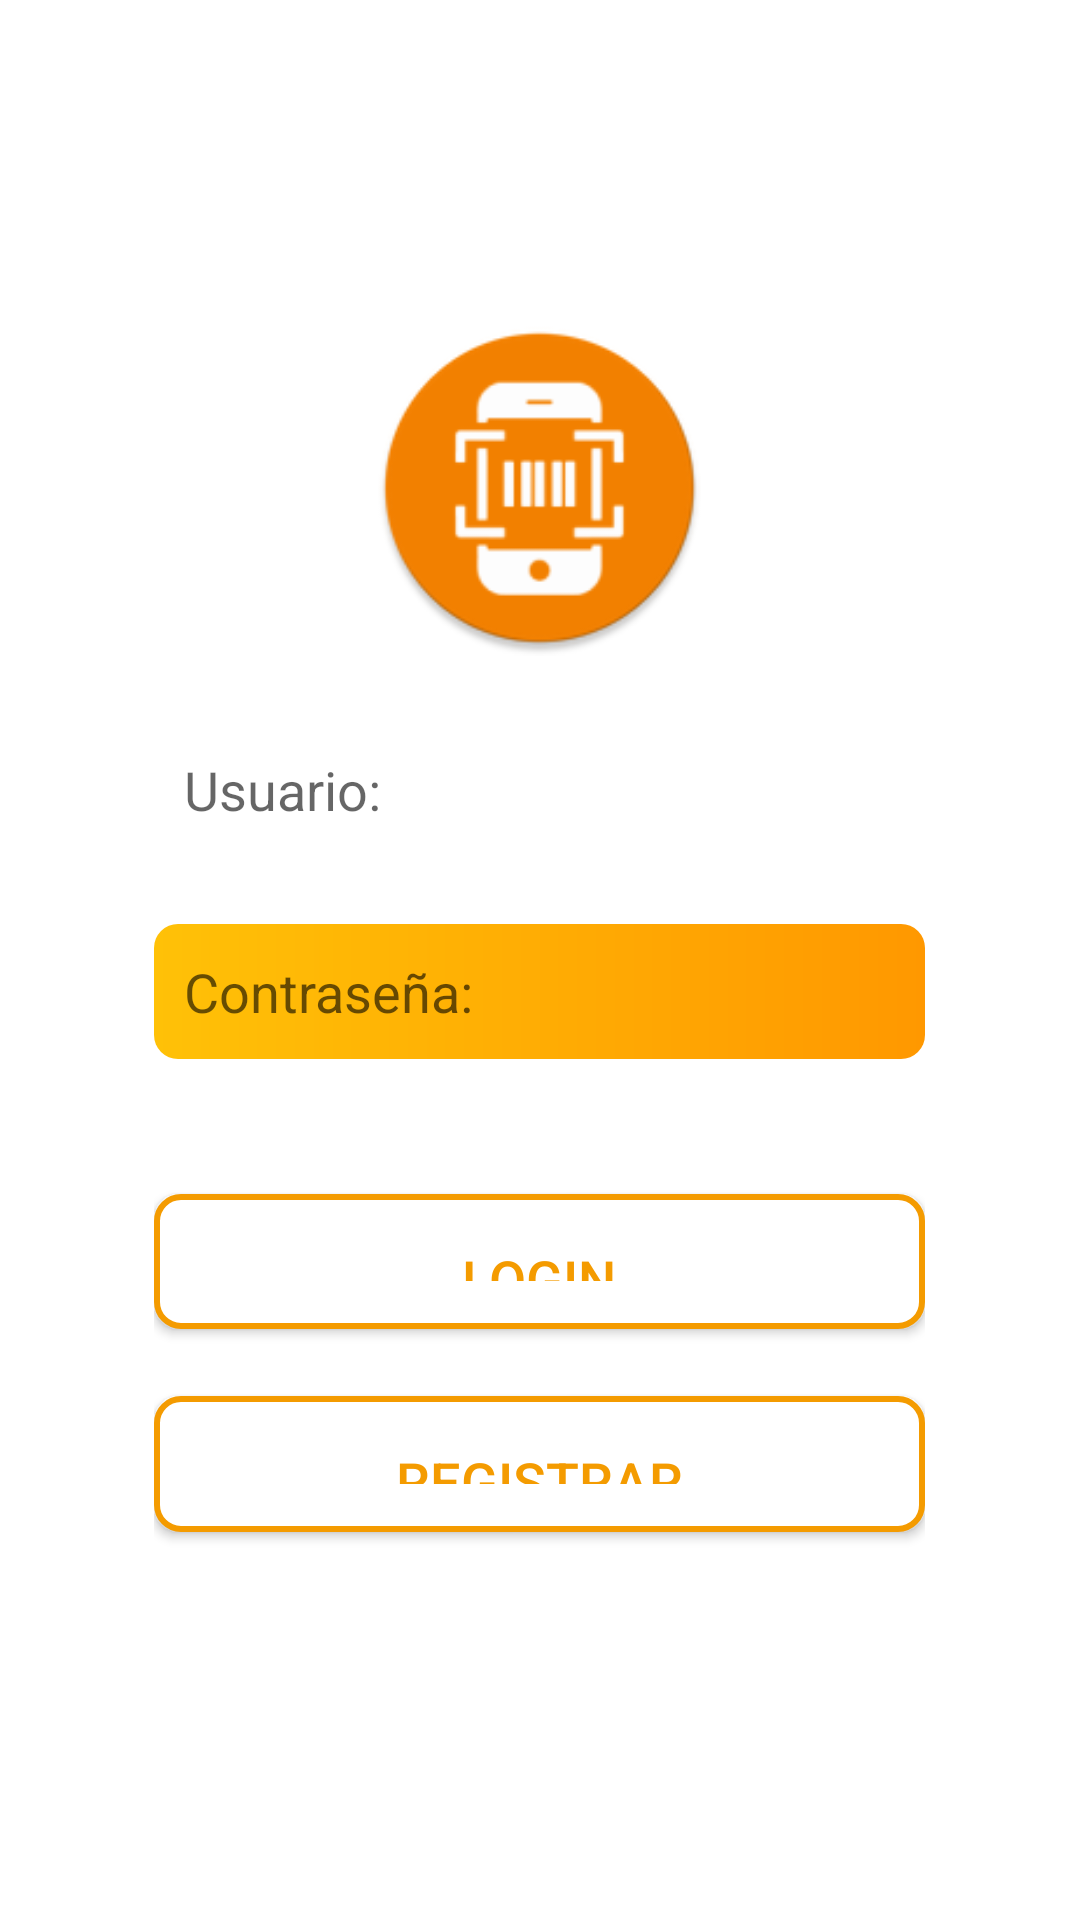

Reconstruct the res/layout file that produces this screen, plus the resources it refers to.
<!-- AndroidManifest.xml: application theme Theme.Easycom -->
<!-- res/layout/fragment_login.xml -->
<?xml version="1.0" encoding="utf-8"?>
<androidx.constraintlayout.widget.ConstraintLayout xmlns:android="http://schemas.android.com/apk/res/android"
    xmlns:app="http://schemas.android.com/apk/res-auto"
    xmlns:tools="http://schemas.android.com/tools"
    android:layout_width="match_parent"
    android:layout_height="match_parent">

    <LinearLayout
        android:layout_width="match_parent"
        android:layout_height="match_parent"
        android:orientation="vertical"
        app:layout_constraintBottom_toBottomOf="parent"
        app:layout_constraintEnd_toEndOf="parent"
        app:layout_constraintStart_toStartOf="parent"
        app:layout_constraintTop_toTopOf="parent">

        <Space
            android:layout_width="match_parent"
            android:layout_weight="1"
            android:layout_height="0dp"/>

        <LinearLayout
            android:layout_width="match_parent"
            android:layout_height="0dp"
            android:layout_weight="4"
            android:orientation="horizontal">

            <Space
                android:layout_width="0dp"
                android:layout_height="match_parent"
                android:layout_weight="1" />

            <LinearLayout
                android:layout_width="0dp"
                android:layout_height="match_parent"
                android:layout_weight="5"
                android:orientation="vertical">

                <FrameLayout
                    android:layout_width="match_parent"
                    android:layout_height="0dp"
                    android:layout_weight="5">

                    <ImageView
                        android:id="@+id/imageView2"
                        android:layout_width="match_parent"
                        android:layout_height="match_parent"
                        android:src="@mipmap/ic_launcher_round" />
                </FrameLayout>

                <Space
                    android:layout_width="match_parent"
                    android:layout_height="0dp"
                    android:layout_weight="1" />

                <EditText
                    android:id="@+id/etUsername"
                    android:layout_width="match_parent"
                    android:layout_height="0dp"
                    android:layout_weight="2"
                    android:background="@drawable/ic_user"
                    android:hint="@string/username_hint"
                    android:inputType="text"
                    android:padding="10dp"
                    android:textColor="@color/black" />

                <Space
                    android:layout_width="match_parent"
                    android:layout_height="0dp"
                    android:layout_weight="1" />

                <EditText
                    android:id="@+id/etPassword"
                    android:layout_width="match_parent"
                    android:layout_height="0dp"
                    android:layout_weight="2"
                    android:background="@drawable/ic_password"
                    android:hint="@string/password_hint"
                    android:inputType="textPassword"
                    android:padding="10dp"
                    android:textColor="@color/black" />

                <Space
                    android:layout_width="match_parent"
                    android:layout_height="0dp"
                    android:layout_weight="2" />

                <Button
                    android:id="@+id/btnLogin"
                    android:layout_width="match_parent"
                    android:layout_height="0dp"
                    android:layout_weight="2"
                    android:background="@drawable/btn_login_background"
                    android:padding="16dp"
                    android:text="@string/texto_login"
                    android:textAllCaps="false"
                    android:textColor="@color/lightorange"
                    android:textSize="18sp" />

                <Space
                    android:layout_width="match_parent"
                    android:layout_height="wrap_content"
                    android:layout_weight="1" />

                <Button
                    android:id="@+id/btnRegistrar"
                    android:layout_width="match_parent"
                    android:layout_height="0dp"
                    android:layout_weight="2"
                    android:background="@drawable/btn_login_background"
                    android:padding="16dp"
                    android:text="@string/texto_registrar"
                    android:textAllCaps="false"
                    android:textColor="@color/lightorange"
                    android:textSize="18sp" />

                <Space
                    android:layout_width="match_parent"
                    android:layout_height="wrap_content"
                    android:layout_weight="1" />

            </LinearLayout>

            <Space
                android:layout_width="0dp"
                android:layout_height="match_parent"
                android:layout_weight="1" />
        </LinearLayout>

        <Space
            android:layout_width="match_parent"
            android:layout_height="0dp"
            android:layout_weight="1" />
    </LinearLayout>

</androidx.constraintlayout.widget.ConstraintLayout>
<!-- resources referenced by this layout -->
<resources>
  <color name="black">#FF000000</color>
  <color name="lightorange">#f49b00</color>
  <!-- drawable btn_login_background (drawable) -->
  <selector xmlns:android="http://schemas.android.com/apk/res/android">
      <item android:state_pressed="true">
          <shape android:shape="rectangle">
              <corners android:radius="8dp" />
              <solid android:color="#FFC107" />
              <stroke android:width="2dp" android:color="@color/lightorange"/>
          </shape>
      </item>
      <item>
          <shape android:shape="rectangle">
              <corners android:radius="8dp" />
              <stroke android:width="2dp" android:color="@color/lightorange"/>
              <solid android:color="#FFFFFF" />
          </shape>
      </item>
  </selector>
  <!-- drawable ic_password (drawable) -->
  <?xml version="1.0" encoding="utf-8"?>
  <shape xmlns:android="http://schemas.android.com/apk/res/android"
      android:shape="rectangle">
      <gradient
          android:startColor="#FFC107"
          android:endColor="#FF9800"
          android:angle="0" />
      <corners android:radius="8dp" />
  </shape>
  <!-- mipmap ic_launcher_round: png bitmap (mipmap-hdpi, 3767 bytes) -->
  <string name="password_hint">Contraseña: </string>
  <string name="texto_login">LOGIN</string>
  <string name="texto_registrar">REGISTRAR</string>
  <string name="username_hint">Usuario: </string>
  <style name="Theme.Easycom" parent="Theme.MaterialComponents.DayNight.NoActionBar.Bridge">
          
          <item name="colorPrimary">@color/orange</item>
          <item name="colorPrimaryVariant">@color/lightorange</item>
          <item name="colorOnPrimary">@color/white</item>
          <item name="colorAccent">@color/lightorange</item>
          <item name="android:statusBarColor" tools:targetApi="l">@color/white</item>
          <item name="android:background">@color/white</item>
          
          <item name="bottomNavigationStyle">@style/Widget.App.BottomNavigationView</item>
      </style>
  <color name="orange">#f48100</color>
  <color name="white">#FFFFFFFF</color>
  <style name="Widget.App.BottomNavigationView" parent="Widget.MaterialComponents.BottomNavigationView.PrimarySurface">
          <item name="materialThemeOverlay">@style/ThemeOverlay.App.BottomNavigationView</item>
      </style>
  <style name="ThemeOverlay.App.BottomNavigationView" parent="">
          <item name="colorPrimary">@color/orange</item>
          <item name="colorOnPrimary">@color/orange</item>
          <item name="borderWidth">10dp</item>
          <item name="strokeColor">@color/orange</item>
          <item name="strokeWidth">1dp</item>
      </style>
</resources>
